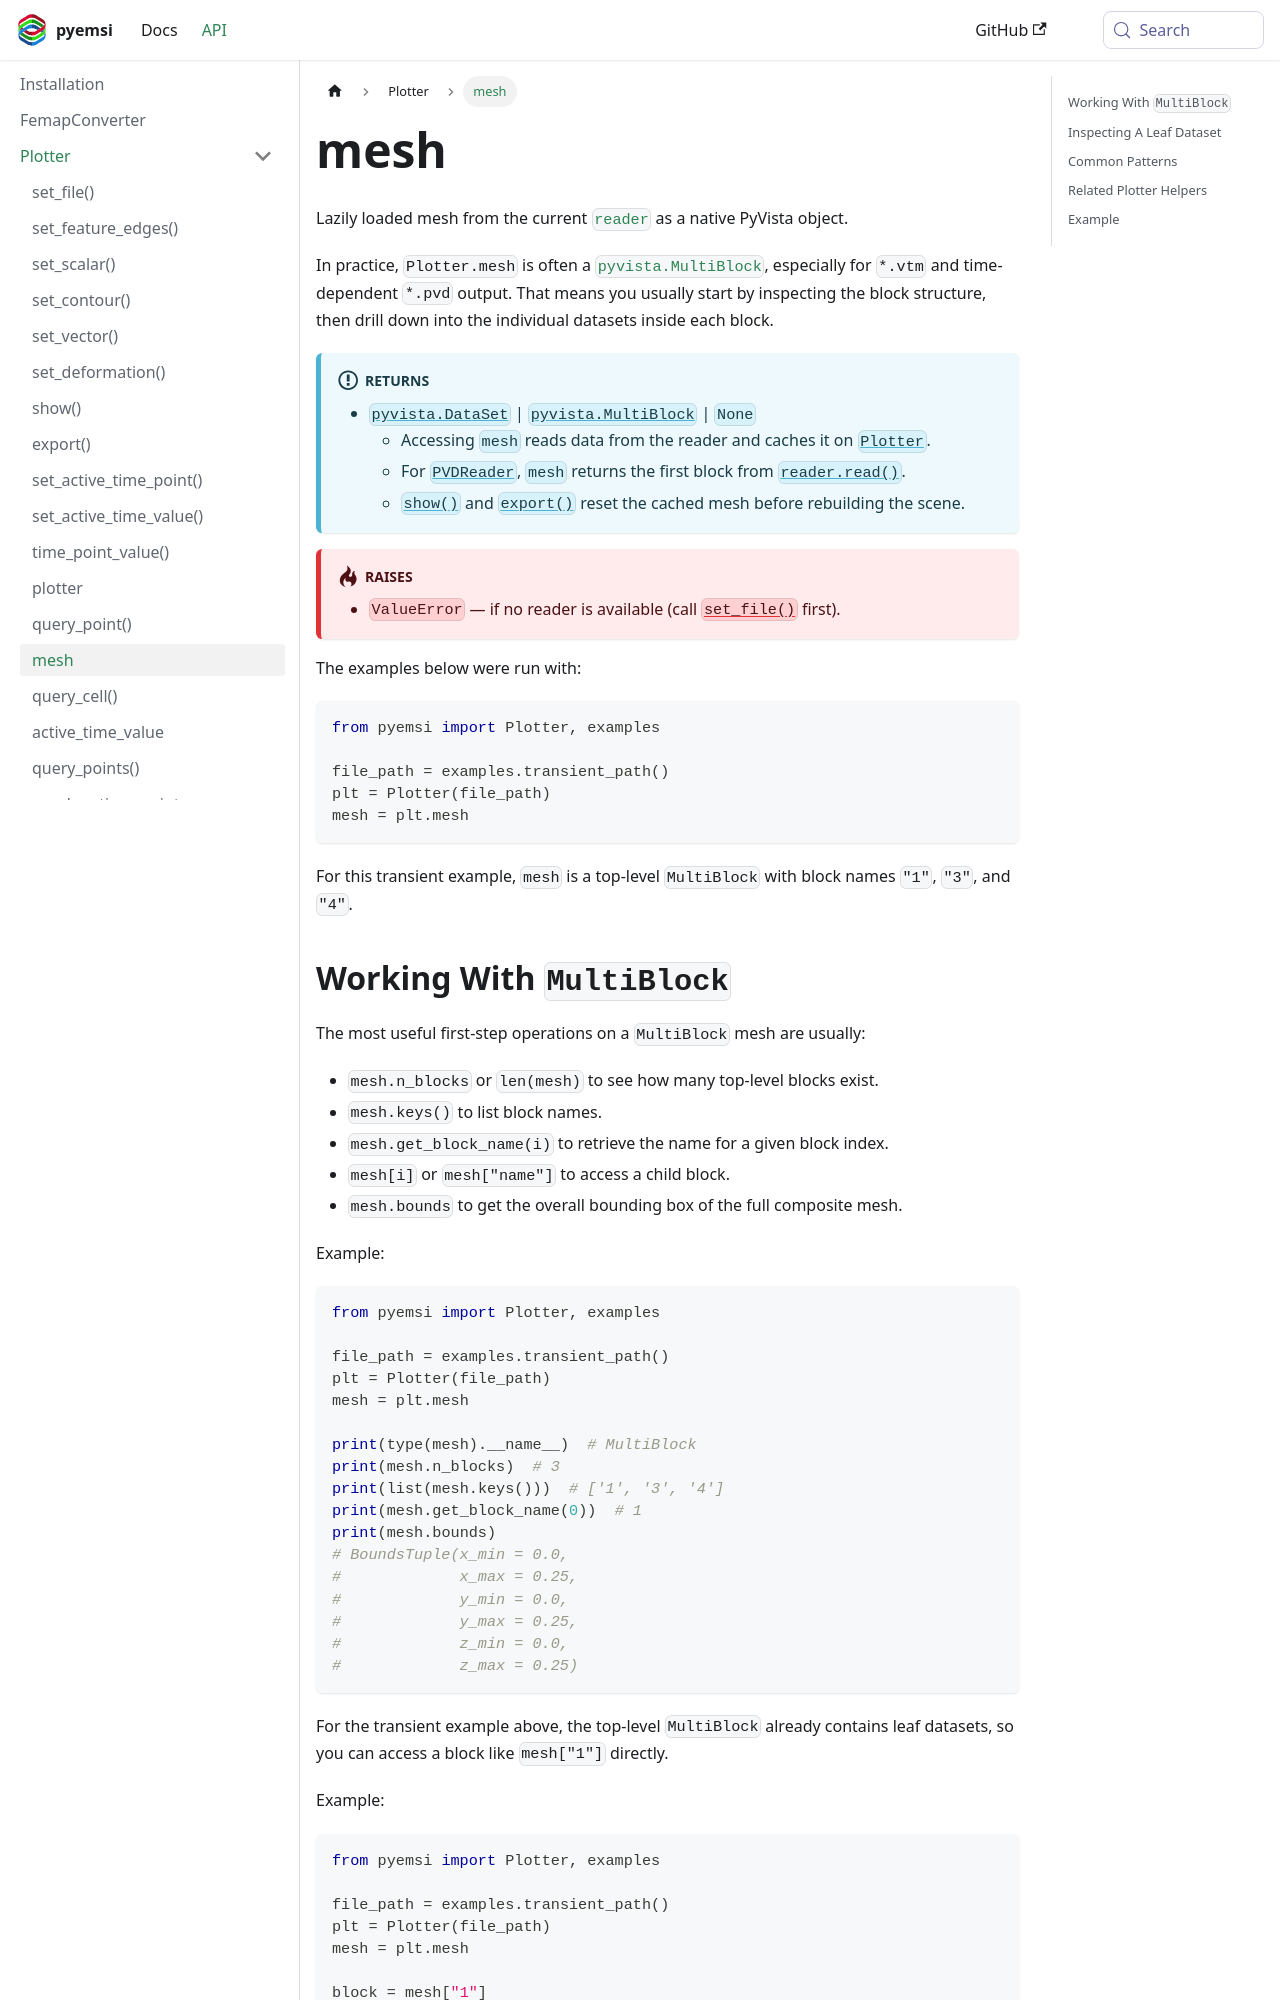

repository: EMSolution-SSIL/pyemsi · page: docs/api/Plotter/mesh/index.html · generator: docusaurus

---
title: mesh
sidebar_position: 13
---

Lazily loaded mesh from the current [`reader`](/docs/api/Plotter/reader.md) as a native PyVista object.

In practice, `Plotter.mesh` is often a [`pyvista.MultiBlock`](https://docs.pyvista.org/api/core/_autosummary/pyvista.multiblock), especially for `*.vtm` and time-dependent `*.pvd` output. That means you usually start by inspecting the block structure, then drill down into the individual datasets inside each block.


:::info[Returns]
- [`pyvista.DataSet`](https://docs.pyvista.org/api/core/_autosummary/pyvista.dataset) | [`pyvista.MultiBlock`](https://docs.pyvista.org/api/core/_autosummary/pyvista.multiblock) | `None`
    - Accessing `mesh` reads data from the reader and caches it on [`Plotter`](/docs/api/Plotter/index.md).
    - For [`PVDReader`](https://docs.pyvista.org/api/readers/_autosummary/pyvista.pvdreader), `mesh` returns the first block from [`reader.read()`](https://docs.pyvista.org/api/readers/_autosummary/pyvista.basereader.read#pyvista.BaseReader.read).
    - [`show()`](/docs/api/Plotter/show.md) and [`export()`](/docs/api/Plotter/export.md) reset the cached mesh before rebuilding the scene.
:::

:::danger[Raises]
- `ValueError` — if no reader is available (call [`set_file()`](/docs/api/Plotter/set_file.md) first).
:::

The examples below were run with:

```python
from pyemsi import Plotter, examples

file_path = examples.transient_path()
plt = Plotter(file_path)
mesh = plt.mesh
```

For this transient example, `mesh` is a top-level `MultiBlock` with block names `"1"`, `"3"`, and `"4"`.
